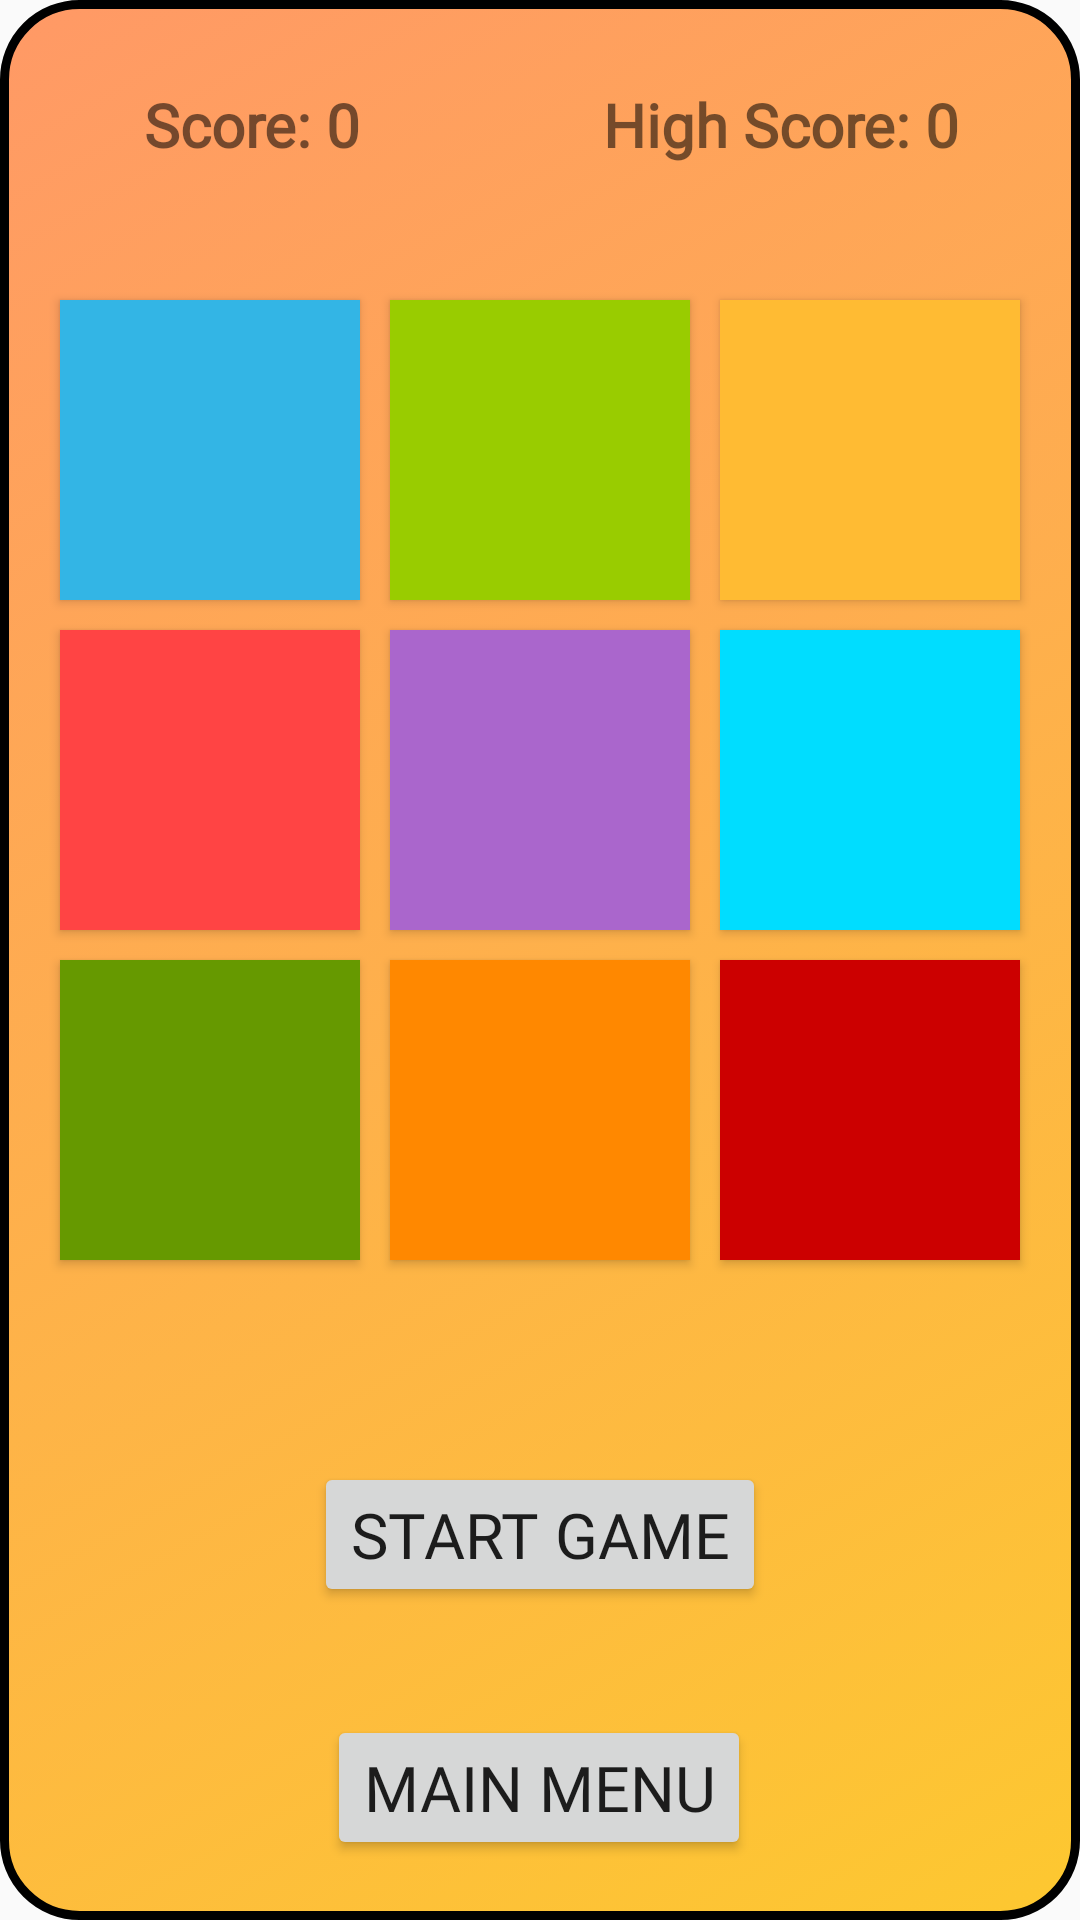

Reconstruct the res/layout file that produces this screen, plus the resources it refers to.
<!-- AndroidManifest.xml: application theme Theme.MiniGameCollection -->
<!-- res/layout/pop.xml -->
<?xml version="1.0" encoding="utf-8"?>
<androidx.constraintlayout.widget.ConstraintLayout xmlns:android="http://schemas.android.com/apk/res/android"
    xmlns:app="http://schemas.android.com/apk/res-auto"
    xmlns:tools="http://schemas.android.com/tools"
    android:layout_width="match_parent"
    android:layout_height="match_parent"
    android:background="@drawable/memory_colorbutton"
    tools:context=".Pop">

    

    

    
    <TextView
        android:id="@+id/scoreText"
        android:layout_width="wrap_content"
        android:layout_height="wrap_content"
        android:layout_marginStart="48dp"
        android:layout_marginTop="28dp"
        android:text="Score: 0"
        android:fontFamily="@font/cheese"
        android:textSize="20sp"
        android:textStyle="bold"
        app:layout_constraintStart_toStartOf="parent"
        app:layout_constraintTop_toTopOf="parent" />

    <TextView
        android:id="@+id/highScoreText"
        android:layout_width="wrap_content"
        android:layout_height="wrap_content"
        android:layout_marginTop="28dp"
        android:layout_marginEnd="40dp"
        android:text="High Score: 0"
        android:textSize="20sp"
        android:fontFamily="@font/cheese"
        android:textStyle="bold"
        app:layout_constraintEnd_toEndOf="parent"
        app:layout_constraintTop_toTopOf="parent" />

    <GridLayout
        android:id="@+id/tileGrid"
        android:layout_width="wrap_content"
        android:layout_height="wrap_content"
        android:layout_marginTop="40dp"
        android:alignmentMode="alignMargins"
        android:columnCount="3"
        android:rowCount="3"
        app:layout_constraintTop_toBottomOf="@+id/scoreText"
        app:layout_constraintStart_toStartOf="parent"
        app:layout_constraintEnd_toEndOf="parent">

        
        
        <Button
            android:id="@+id/tile1"
            android:layout_width="100dp"
            android:layout_height="100dp"
            android:layout_margin="5dp"
            android:background="@android:color/holo_blue_light" />

        <Button
            android:id="@+id/tile2"
            android:layout_width="100dp"
            android:layout_height="100dp"
            android:layout_margin="5dp"
            android:background="@android:color/holo_green_light" />

        <Button
            android:id="@+id/tile3"
            android:layout_width="100dp"
            android:layout_height="100dp"
            android:layout_margin="5dp"
            android:background="@android:color/holo_orange_light" />

        <Button
            android:id="@+id/tile4"
            android:layout_width="100dp"
            android:layout_height="100dp"
            android:layout_margin="5dp"
            android:background="@android:color/holo_red_light" />

        <Button
            android:id="@+id/tile5"
            android:layout_width="100dp"
            android:layout_height="100dp"
            android:layout_margin="5dp"
            android:background="@android:color/holo_purple" />

        <Button
            android:id="@+id/tile6"
            android:layout_width="100dp"
            android:layout_height="100dp"
            android:layout_margin="5dp"
            android:background="@android:color/holo_blue_bright" />

        <Button
            android:id="@+id/tile7"
            android:layout_width="100dp"
            android:layout_height="100dp"
            android:layout_margin="5dp"
            android:background="@android:color/holo_green_dark" />

        <Button
            android:id="@+id/tile8"
            android:layout_width="100dp"
            android:layout_height="100dp"
            android:layout_margin="5dp"
            android:background="@android:color/holo_orange_dark" />

        <Button
            android:id="@+id/tile9"
            android:layout_width="100dp"
            android:layout_height="100dp"
            android:layout_margin="5dp"
            android:background="@android:color/holo_red_dark" />
    </GridLayout>

    
    <TextView
        android:id="@+id/messageText"
        android:layout_width="wrap_content"
        android:layout_height="wrap_content"
        android:text=""
        android:textSize="18sp"
        android:layout_marginTop="10dp"
        app:layout_constraintTop_toBottomOf="@id/tileGrid"
        app:layout_constraintStart_toStartOf="parent"
        app:layout_constraintEnd_toEndOf="parent" />

    

    
    <Button
        android:id="@+id/startButton"
        android:layout_width="wrap_content"
        android:layout_height="wrap_content"
        android:layout_marginTop="28dp"
        android:fontFamily="@font/cheese"
        android:text="Start Game"

        android:textSize="21sp"
        app:layout_constraintEnd_toEndOf="parent"
        app:layout_constraintStart_toStartOf="parent"
        app:layout_constraintTop_toBottomOf="@id/messageText" />

    <Button
        android:id="@+id/mainMenuButton"
        android:layout_width="wrap_content"
        android:layout_height="wrap_content"
        android:layout_marginTop="36dp"
        android:text="Main Menu"
        android:textSize="21sp"
        android:fontFamily="@font/cheese"
        app:layout_constraintEnd_toEndOf="parent"
        app:layout_constraintHorizontal_bias="0.498"
        app:layout_constraintStart_toStartOf="parent"
        app:layout_constraintTop_toBottomOf="@id/startButton" />

</androidx.constraintlayout.widget.ConstraintLayout>
<!-- resources referenced by this layout -->
<resources>
  <!-- drawable memory_colorbutton (drawable) -->
  <?xml version="1.0" encoding="utf-8"?>
  <selector xmlns:android="http://schemas.android.com/apk/res/android">
      <item>
          <shape android:shape="rectangle">
              <gradient
                  android:startColor="#FF9966"
                  android:endColor="#FDC830"
                  android:angle="315"/>
              <corners android:radius="25dp"/>
              <stroke android:color="@color/black" android:width="3dp"/>
          </shape>
      </item>
  </selector>
  <style name="Theme.MiniGameCollection" parent="Base.Theme.MiniGameCollection" />
  <style name="Base.Theme.MiniGameCollection" parent="Theme.AppCompat.Light.NoActionBar">
          
          
      </style>
  <!-- not gathered from this repository: default colours our renderer supplied (Android Studio template values) -->
  <color name="black">#FF000000</color>
</resources>
